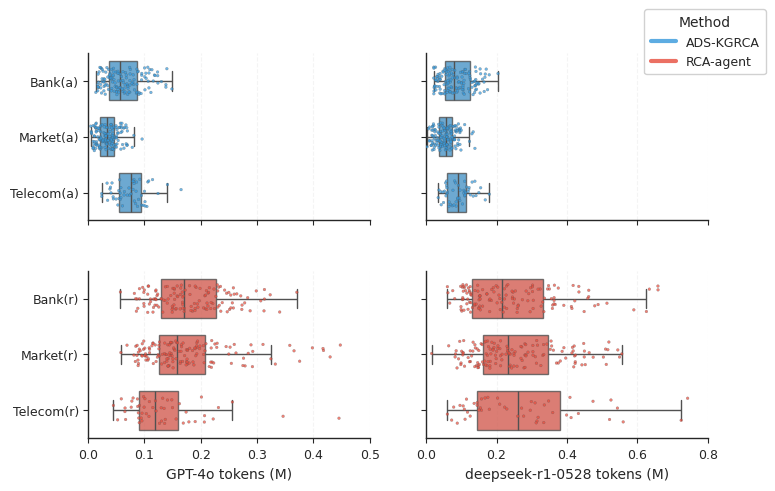

Write the Python code that produced this figure.
import matplotlib.pyplot as plt
import seaborn as sns
import pandas as pd
import numpy as np

# ===================== 1. 全局配置 =====================
sns.set_style("ticks")
plt.rcParams['figure.figsize'] = (8, 5)
plt.rcParams['font.sans-serif'] = ['DejaVu Sans']
plt.rcParams['axes.linewidth'] = 1.0
plt.rcParams['xtick.major.width'] = 0.8
plt.rcParams['ytick.major.width'] = 0.8
plt.rcParams['font.size'] = 9
plt.rcParams['axes.labelsize'] = 10
plt.rcParams['xtick.labelsize'] = 9
plt.rcParams['ytick.labelsize'] = 9

CATEGORIES_ORIGINAL = ['Bank(a)', 'Market(a)', 'Telecom(a)']
CATEGORIES_OPENRCA = ['Bank(r)', 'Market(r)', 'Telecom(r)']
PALETTE = {
    "Original": "#3498db",
    "OpenRCA": "#e74c3c"
}

# ===================== 2. 数据层 =====================
REAL_DATA = {
    'GPT-4o tokens': {
        'Bank(a)': [22621, 46145, 74884, 42143, 32443, 130438, 49715, 138372, 55863, 51603, 100915, 71172, 50401, 48222, 80771, 118073, 88842, 140076, 101155, 48496, 51367, 106215, 149048, 95454, 106971, 44194, 46895, 57275, 38354, 109818, 119105, 74189, 54664, 113505, 95197, 28585, 89402, 14043, 80388, 64165, 70661, 108259, 45868, 62121, 36536, 19778, 57403, 36440, 25130, 108359, 70545, 53240, 31689, 72648, 22805, 86883, 68097, 68969, 82590, 123825, 52971, 30392, 50974, 102838, 124184, 18153, 39001, 59588, 41547, 45419, 68220, 138330, 79693, 17294, 29285, 62012, 42225, 61965, 24159, 38230, 123577, 91531, 103410, 75343, 27797, 53313, 111759, 44905, 64768, 43724, 53986, 100555, 66150, 38994, 42209, 18903, 18800, 17392, 86123, 65893, 28284, 25270, 30813, 60747, 35165, 40286, 88110, 86325, 62955, 57746, 116043, 33696, 74635, 18432, 23838, 90333, 26844, 70574, 74386, 78157, 95524, 41610, 74010, 35300, 94388, 66561, 25528, 17915, 54730, 22709, 86939, 28446, 50690, 29911, 21264, 81918],
        'Market(a)': [31323, 13847, 78753, 49469, 42856, 30279, 23941, 23862, 11265, 14894, 9175, 11343, 10518, 30537, 45521, 31288, 39246, 28453, 58909, 44059, 32175, 41399, 14789, 14814, 15551, 42876, 9469, 45888, 45783, 32339, 33316, 11432, 6117, 32337, 25953, 19605, 9454, 19983, 32191, 46821, 20889, 50148, 44059, 69856, 70054, 13810, 41025, 48261, 36404, 38324, 21764, 22307, 22275, 63927, 30668, 26018, 25858, 23420, 49885, 29667, 31025, 15576, 33990, 50856, 60551, 44045, 9483, 36542, 39222, 19770, 63551, 45997, 42312, 35542, 67978, 49511, 58683, 42954, 41017, 32669, 51554, 38446, 14801, 14953, 13577, 6622, 6167, 30223, 22399, 13893, 33397, 81518, 61481, 68899, 56394, 20065, 44239, 21087, 59635, 42327, 41071, 11480, 57670, 41153, 43993, 11985, 26444, 43513, 50601, 44225, 65174, 28225, 40871, 17277, 96172, 18434, 55099, 52543, 29004, 21797, 29954, 26452, 20045, 53692, 38735, 51576, 41545, 14364, 35844, 31932, 23357, 20943, 58462, 41808, 31902, 42744, 53829, 45923, 18352, 38508, 69196, 50933, 16172, 4991, 60298, 9453, 67429, 43458],
        'Telecom(a)': [55132, 114671, 106233, 81416, 165292, 39028, 40073, 85436, 57261, 87973, 58455, 81961, 54756, 141175, 34949, 124405, 101272, 33990, 81611, 80106, 79818, 49972, 95191, 104635, 84586, 45206, 76417, 56309, 98318, 64785, 72857, 91976, 82433, 70010, 24377, 53123, 61318, 95091, 86314, 58341, 89842, 100427, 40969, 101319, 64205, 107861, 44848, 42786, 24534, 57104, 73929],
        'Bank(r)': [207464, 217906, 109065, 118973, 183314, 172547, 146963, 150349, 120331, 116375, 110983, 111298, 129520, 191940, 194153, 185504, 169598, 168147, 230323, 181064, 164009, 253366, 212933, 165855, 180367, 149482, 99217, 163778, 232057, 155679, 158394, 235725, 226983, 251216, 150651, 210290, 171245, 223712, 233090, 137587, 164645, 208456, 242525, 221510, 120760, 57707, 306645, 167834, 246078, 91453, 190309, 167470, 106095, 122591, 229648, 119197, 188962, 100118, 170849, 273516, 224699, 123856, 182791, 215484, 86030, 149705, 116498, 156708, 120078, 152642, 258080, 313226, 256265, 168185, 283454, 264084, 158513, 99200, 271127, 370607, 189935, 218820, 140864, 211322, 149765, 142431, 107022, 278119, 210874, 91372, 97149, 195131, 190432, 198838, 168036, 125655, 273016, 132756, 106102, 115454, 253493, 235202, 247230, 213259, 153511, 214118, 140977, 82444, 249929, 340221, 153080, 153847, 130802, 99684, 312425, 287860, 197602, 88509, 313229, 258113, 238365, 323459, 107663, 230476, 122419, 153209, 86989, 136912, 205215, 159279, 208470, 120882, 298763, 134491, 259508, 84712],
        'Market(r)': [88824, 121054, 190152, 153026, 171512, 124711, 148026, 130747, 176484, 193167, 375667, 161870, 141564, 140072, 193006, 101080, 103102, 100877, 69368, 96510, 106329, 95397, 220299, 157246, 91302, 123302, 167863, 136059, 119486, 109364, 58453, 193107, 86917, 84990, 189837, 151176, 187990, 191344, 144089, 126024, 205039, 168862, 193290, 142305, 156569, 98623, 115540, 165799, 150674, 137792, 249880, 102219, 116065, 206385, 225265, 194543, 101580, 92853, 139166, 179674, 81458, 176714, 198002, 155645, 115244, 186413, 149293, 163835, 146877, 417147, 89177, 146609, 215302, 205291, 174764, 89744, 142368, 150667, 107541, 276104, 365726, 218002, 126466, 140121, 1659535, 417974, 175968, 108826, 398280, 154088, 87337, 84181, 136229, 284489, 218764, 125918, 289335, 185636, 291903, 358145, 180495, 144051, 149232, 113596, 310643, 262694, 146930, 223140, 207757, 447867, 278855, 165149, 252263, 254521, 164164, 245243, 229295, 89557, 332552, 142174, 209352, 159107, 147034, 228560, 127040, 96217, 132139, 174893, 152185, 789904, 144417, 145181, 176288, 219627, 99087, 324650, 259694, 176763, 275006, 135845, 198793, 429780, 104541, 219125, 292431, 166190, 174386, 109436],
        'Telecom(r)': [120938, 89493, 156576, 87960, 59293, 66896, 201443, 80203, 127023, 130170, 108254, 77941, 65637, 141186, 88365, 76886, 162375, 256333, 346301, 109082, 136109, 130626, 190371, 148749, 91172, 445462, 222358, 103699, 206634, 101123, 91380, 115080, 95752, 52741, 99730, 96092, 150099, 135244, 174260, 137324, 231605, 206956, 90163, 45210, 179120, 119829, 98774, 132642, 65906, 169253, 94626],
    },
    'deepseek-r1-0528 tokens': {
        'Bank(a)': [37707, 57254, 100616, 62555, 46181, 160242, 53233, 168088, 64898, 76840, 141624, 104688, 85338, 74676, 104575, 123495, 140064, 179333, 148612, 79486, 66437, 143175, 204253, 139350, 146643, 66505, 67581, 75071, 56264, 133332, 165099, 93823, 105673, 134738, 109925, 36683, 80517, 23501, 108183, 87116, 111826, 120392, 102088, 139983, 174478, 55280, 130234, 57923, 166926, 104332, 30332, 22543, 81215, 37536, 150185, 48193, 67027, 48367, 21638, 154803, 125104, 54266, 62478, 38896, 23053, 69833, 51337, 31024, 95606, 105748, 72431, 33150, 103129, 26933, 140981, 102588, 91549, 113963, 141525, 67533, 42184, 71001, 137706, 153292, 21919, 52693, 93455, 44463, 56494, 88402, 170741, 121567, 26402, 30815, 72210, 60965, 59827, 33767, 53544, 164548, 123929, 129978, 107786, 39466, 69068, 143708, 61557, 88802, 62247, 65292, 138216, 100315, 70420, 61361, 24806, 22135, 21938, 125851, 97838, 60884, 31923, 39937, 88233, 40272, 64977, 106876, 138647, 74312, 86335, 153388, 52818, 123361, 27799, 28749, 109353, 39638],
        'Market(a)': [58764, 45435, 109469, 95897, 90240, 57241, 44294, 35806, 17460, 17782, 14456, 19750, 16148, 48292, 57690, 61993, 52421, 41281, 69984, 75439, 44510, 84594, 33316, 26319, 23347, 74825, 7411, 90220, 70171, 59892, 46976, 18533, 9958, 63411, 39883, 32238, 19577, 38682, 57977, 78835, 36522, 73296, 81101, 123235, 98909, 24864, 71693, 70225, 54854, 70091, 46831, 46448, 35538, 93773, 58050, 52253, 40779, 41654, 94949, 40139, 40379, 23803, 46510, 96035, 91798, 61947, 9233, 67065, 67433, 30784, 80470, 95934, 74646, 55641, 133818, 97745, 69800, 83347, 72886, 54699, 85647, 70804, 27524, 21726, 24302, 2742, 17591, 52423, 43630, 21120, 52181, 138585, 59672, 99848, 52314, 27014, 56574, 31530, 92460, 73530, 59014, 16413, 75920, 57745, 60207, 17915, 34336, 58865, 67838, 58638, 80922, 36501, 51666, 20882, 130088, 23474, 82331, 74022, 47503, 41482, 50628, 41795, 36054, 80794, 58240, 71496, 63301, 52614, 50544, 39868, 33574, 26550, 82472, 67483, 38959, 60967, 86131, 61323, 22462, 51232, 89641, 71195, 18287, 9826, 83744, 14839, 88192, 59938],
        'Telecom(a)': [125633, 95529, 179499, 109483, 154898, 103236, 58885, 42973, 119534, 52485, 85711, 81019, 58109, 93807, 168052, 74297, 120963, 141525, 36624, 107077, 83540, 89574, 78914, 130726, 109512, 110548, 49476, 115171, 91801, 107090, 60608, 133708, 122080, 64766, 110038, 34519, 42036, 76252, 96483, 56690, 65292, 138493, 85447, 48016, 149746, 89707, 112456, 69337, 55366, 58565, 57964],
        'Bank(r)': [218981, 180412, 123108, 101220, 245176, 222611, 102889, 303808, 179527, 355731, 160351, 458969, 412485, 295416, 331071, 350129, 128357, 228375, 228748, 123366, 246608, 375328, 152287, 137916, 589650, 152862, 248305, 128699, 433437, 658153, 302107, 231890, 199042, 103195, 61931, 358571, 185238, 160475, 323703, 154092, 364360, 366608, 172665, 390896, 413918, 347591, 104445, 131531, 1111064, 250801, 190963, 336007, 448728, 105237, 186292, 222126, 150471, 146375, 149823, 192574, 147099, 359170, 181337, 98089, 114708, 658466, 112030, 118090, 344757, 334266, 422056, 214611, 103915, 253585, 326722, 126254, 108835, 60479, 119108, 105648, 210727, 227210, 120002, 222522, 302285, 245008, 244095, 478660, 115638, 99067, 261755, 625424, 142048, 106821, 137697, 203335, 288739, 301869, 209170, 122753, 633803, 318019, 259012, 139055, 363198, 75601, 433858, 126478, 151326, 125410, 363428, 296699, 115698, 206864, 126663, 291314, 461698, 81202, 284088, 149511, 461507, 172213, 488338, 417467, 107471, 273391, 153650, 99432, 153060, 513372, 304431, 260832, 67072, 363337, 201670, 258477],
        'Market(r)': [277959, 162956, 142912, 313285, 511555, 170874, 106712, 211362, 174092, 235172, 449037, 1273474, 197549, 238802, 166295, 375407, 420476, 463116, 186559, 239246, 149506, 156334, 211533, 303141, 289321, 99252, 449434, 555463, 442296, 200304, 391147, 316312, 209287, 182228, 147906, 415564, 421397, 232292, 333447, 125416, 214892, 181040, 215719, 109157, 182018, 271472, 252615, 451926, 413988, 396389, 419087, 370095, 87874, 138557, 280545, 280463, 342880, 64128, 138100, 146391, 159140, 283762, 119535, 424114, 235916, 509447, 148962, 100929, 166602, 423567, 104974, 474379, 226560, 269028, 172724, 211336, 190422, 515888, 95433, 104156, 15654, 193666, 174659, 82481, 249180, 242766, 518830, 313928, 175774, 85424, 310154, 381092, 231545, 189887, 417645, 272822, 503313, 269345, 549159, 160020, 361439, 352673, 303520, 331340, 1140779, 333948, 98540, 129237, 423091, 169526, 203524, 447374, 105265, 354832, 125781, 145167, 169178, 180977, 147031, 280821, 203945, 231159, 83489, 282764, 325664, 243685, 283480, 249746, 258124, 132667, 386279, 192564, 151230, 356387, 183709, 196786, 229825, 133515, 249034, 139853, 92151, 199103, 177099, 236529, 544163, 838470, 123387, 302935],
        'Telecom(r)': [260233, 60451, 335706, 96263, 295859, 105287, 157358, 88577, 473861, 157171, 179579, 298846, 208866, 117596, 110708, 1273530, 108630, 125308, 114687, 136450, 1154431, 359392, 742403, 167254, 398792, 276870, 223091, 314782, 312642, 347768, 175241, 408399, 559635, 229061, 724196, 543192, 154076, 309399, 149774, 520793, 145036, 145175, 333950, 72577, 318033, 202946, 411653, 432381, 78276, 271064, 524815],
    }
}

# ===================== 3. 数据校验与格式化 =====================
def format_data(real_data):
    gpt4o_data = {'Category': [], 'GPT-4o tokens': [], 'Method': []}
    deepseek_data = {'Category': [], 'deepseek-r1-0528 tokens': [], 'Method': []}
    
    for category, values in real_data['GPT-4o tokens'].items():
        method = 'OpenRCA' if '(r)' in category else 'Original'
        gpt4o_data['Category'].extend([category]*len(values))
        gpt4o_data['GPT-4o tokens'].extend([v/1000000 for v in values])
        gpt4o_data['Method'].extend([method]*len(values))
    
    for category, values in real_data['deepseek-r1-0528 tokens'].items():
        method = 'OpenRCA' if '(r)' in category else 'Original'
        deepseek_data['Category'].extend([category]*len(values))
        deepseek_data['deepseek-r1-0528 tokens'].extend([v/1000000 for v in values])
        deepseek_data['Method'].extend([method]*len(values))
    
    gpt4o_df = pd.DataFrame(gpt4o_data)
    deepseek_df = pd.DataFrame(deepseek_data)
    
    return gpt4o_df, deepseek_df

# ===================== 4. 绘图核心逻辑 =====================
def plot_boxplot(gpt4o_df, deepseek_df):
    gpt4o_original = gpt4o_df[gpt4o_df['Method'] == 'Original'].copy()
    deepseek_original = deepseek_df[deepseek_df['Method'] == 'Original'].copy()
    gpt4o_openrca = gpt4o_df[gpt4o_df['Method'] == 'OpenRCA'].copy()
    deepseek_openrca = deepseek_df[deepseek_df['Method'] == 'OpenRCA'].copy()
    
    fig, ((ax1_original, ax2_original), (ax1_openrca, ax2_openrca)) = plt.subplots(
        2, 2, figsize=(8, 5), sharex='col',
        gridspec_kw={'hspace': 0.3, 'wspace': 0.2},  # 增大间距
        dpi=150,
    )
    
    def plot_combined(ax, df, x_col, categories, method):
        # 隐藏离群点
        box_plot = sns.boxplot(
            data=df, x=x_col, y='Category', hue='Method',
            order=categories, palette=PALETTE, width=0.7,
            ax=ax, legend=False, linewidth=1.0,
            fliersize=0, showfliers=False,  # 隐藏离群点
            boxprops={'alpha': 0.8},
        )
        
        strip_plot = sns.stripplot(
            data=df, x=x_col, y='Category', hue='Method',
            order=categories, palette=PALETTE, size=2, alpha=0.7,
            jitter=0.25, linewidth=0.2, ax=ax, legend=False,
        )
        
        ax.set_xlabel(f'{x_col} (M)', fontsize=10, fontweight='medium')
        ax.set_ylabel('')
        
        ax.grid(True, axis='x', alpha=0.2, linestyle='--')
        ax.set_axisbelow(True)
        
        ax.tick_params(axis='x', rotation=0, pad=4)
        ax.tick_params(axis='y', pad=3)
        ax.spines['top'].set_visible(False)
        ax.spines['right'].set_visible(False)
        ax.spines['left'].set_linewidth(1.0)
        ax.spines['bottom'].set_linewidth(1.0)
        
        ax.set_yticklabels(categories, fontsize=9)
        ax.autoscale(enable=True, axis='x', tight=True)
        ax.xaxis.tick_bottom()
        ax.yaxis.tick_left()
    
    # ---------------------- 第1行：Original组 ----------------------
    plot_combined(
        ax1_original, gpt4o_original, 'GPT-4o tokens', 
        CATEGORIES_ORIGINAL, 'Original'
    )
    plot_combined(
        ax2_original, deepseek_original, 'deepseek-r1-0528 tokens', 
        CATEGORIES_ORIGINAL, 'Original'
    )
    ax2_original.set_yticklabels([])
    
    # ---------------------- 第2行：OpenRCA组 ----------------------
    plot_combined(
        ax1_openrca, gpt4o_openrca, 'GPT-4o tokens', 
        CATEGORIES_OPENRCA, 'OpenRCA'
    )
    plot_combined(
        ax2_openrca, deepseek_openrca, 'deepseek-r1-0528 tokens', 
        CATEGORIES_OPENRCA, 'OpenRCA'
    )
    ax2_openrca.set_yticklabels([])
    
    # 设置横轴范围：左侧0-0.75，右侧0-1.0
    ax1_original.set_xlim(0, 0.5)
    ax1_openrca.set_xlim(0, 0.5)
    ax2_original.set_xlim(0, 0.8)
    ax2_openrca.set_xlim(0, 0.8)
    
    # ---------------------- 全局图例 ----------------------
    handles = [
        plt.Line2D([0], [0], color=PALETTE['Original'], lw=3, label='ADS-KGRCA', alpha=0.8),
        plt.Line2D([0], [0], color=PALETTE['OpenRCA'], lw=3, label='RCA-agent', alpha=0.8)
    ]
    fig.legend(
        handles=handles, loc='upper right', bbox_to_anchor=(0.98, 0.98),
        title='Method', fontsize=9, title_fontsize=10, frameon=True,
        framealpha=0.9, shadow=False, borderpad=0.5
    )
    
    plt.tight_layout(rect=[0, 0.01, 0.97, 0.98])
    plt.savefig("costs.png", dpi=300, bbox_inches='tight', 
                pad_inches=0.1, facecolor='white', edgecolor='none')
    plt.savefig("0.costs.pdf", bbox_inches='tight', pad_inches=0.1)
    plt.show()
    
# 定义计算总和的函数
def calculate_all_sums(data):
    """
    计算嵌套字典中每个层级的总和
    :param data: 嵌套字典数据
    :return: 包含各层级总和的字典
    """
    # 存储所有总和结果
    sum_results = {}
    
    # 遍历第一层（GPT-4o tokens/deepseek-r1-0528 tokens）
    for main_key, main_value in data.items():
        sum_results[main_key] = {}
        total_main = 0  # 存储当前main_key的总合计
        
        # 遍历第二层（Bank(r)/Market(r)等）
        for sub_key, num_list in main_value.items():
            # 计算当前子列表的总和
            sub_sum = sum(num_list)
            sum_results[main_key][sub_key] = sub_sum
            total_main += sub_sum
        
        # 添加当前main_key的总合计
        sum_results[main_key]['总计'] = total_main
    
    return sum_results

# 定义格式化输出结果的函数
def print_sum_results(sum_results):
    """
    格式化打印总和结果
    :param sum_results: 计算得到的总和字典
    """
    print("=== 各键值对应的总和计算结果 ===\n")
    
    for main_key, sub_results in sum_results.items():
        print(f"【{main_key}】")
        # 按键排序输出（排除总计）
        sorted_sub_keys = sorted([k for k in sub_results.keys() if k != '总计'])
        for sub_key in sorted_sub_keys:
            # 格式化数字，添加千分位分隔符
            formatted_sum = f"{sub_results[sub_key]:,}"
            print(f"  {sub_key:<10} : {formatted_sum}")
        
        # 输出总计
        formatted_total = f"{sub_results['总计']:,}"
        print(f"  {'总计':<10} : {formatted_total}\n")

# ===================== 5. 主程序入口 =====================
if __name__ == '__main__':
    gpt4o_df, deepseek_df = format_data(REAL_DATA)
    plot_boxplot(gpt4o_df, deepseek_df)
    
    print("\n📊 数据概览（前5行）：")
    print("GPT-4o tokens数据：")
    print(gpt4o_df.head())
    print("\ndeepseek-r1-0528 tokens数据：")
    print(deepseek_df.head())
    
    print("\n📈 数据统计：")
    print("GPT-4o tokens 统计:")
    print(gpt4o_df.groupby(['Category', 'Method'])['GPT-4o tokens'].describe())
    print("\ndeepseek-r1-0528 tokens 统计:")
    print(deepseek_df.groupby(['Category', 'Method'])['deepseek-r1-0528 tokens'].describe())
    
    
    # 计算总和
    sum_results = calculate_all_sums(REAL_DATA)
    
    # 打印结果
    print_sum_results(sum_results)
    
    # 可选：将结果保存为CSV文件（方便后续分析）
    import csv
    with open('sum_results.csv', 'w', newline='', encoding='utf-8') as f:
        writer = csv.writer(f)
        # 写入表头
        writer.writerow(['主分类', '子分类', '总和'])
        # 写入数据
        for main_key, sub_results in sum_results.items():
            for sub_key, total in sub_results.items():
                writer.writerow([main_key, sub_key, total])
    
    print("✅ 计算完成！结果已保存到 sum_results.csv 文件中")
